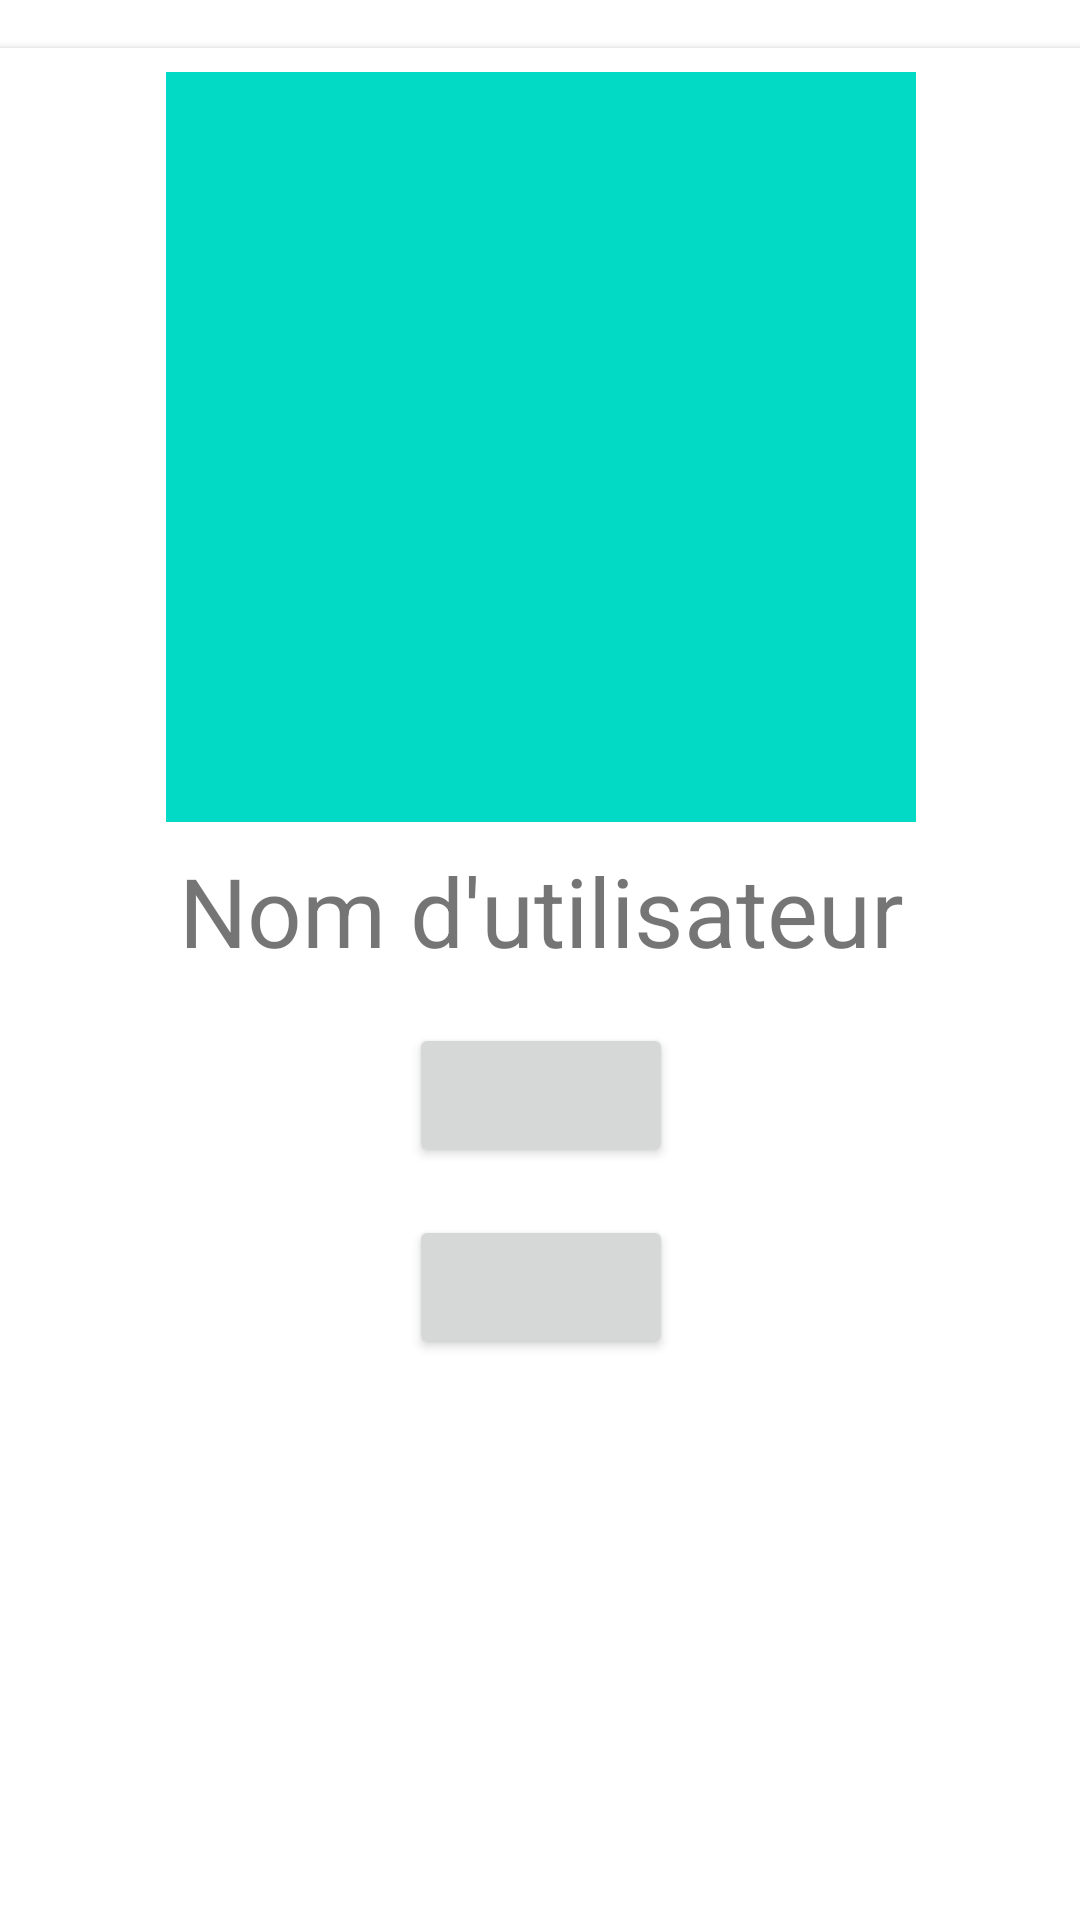

The Android layout XML behind this screen, and the referenced resources:
<!-- AndroidManifest.xml: application theme Theme.NavigationFragment -->
<!-- res/layout/fragment_user_profil.xml -->
<?xml version="1.0" encoding="utf-8"?>
<androidx.constraintlayout.widget.ConstraintLayout
    xmlns:android="http://schemas.android.com/apk/res/android"
    xmlns:app="http://schemas.android.com/apk/res-auto"
    xmlns:tools="http://schemas.android.com/tools"
    android:layout_width="match_parent"
    android:layout_height="match_parent"
    tools:context=".UserProfilFragment"
    >

    <androidx.cardview.widget.CardView
        android:id="@+id/image_card_view_user_profil_fragment"
        android:layout_width="380dp"
        android:layout_height="650dp"
        app:layout_constraintEnd_toEndOf="parent"
        app:layout_constraintStart_toStartOf="parent"
        app:layout_constraintTop_toTopOf="parent"
        android:layout_marginTop="16dp"
        >

        <androidx.constraintlayout.widget.ConstraintLayout
            android:layout_width="match_parent"
            android:layout_height="match_parent"

            >

            <ImageView
                android:id="@+id/image_user_profil"
                android:layout_width="250dp"
                android:layout_height="250dp"
                android:layout_marginTop="8dp"
                android:background="@color/teal_200"
                app:layout_constraintEnd_toEndOf="parent"
                app:layout_constraintStart_toStartOf="parent"
                app:layout_constraintTop_toTopOf="parent"
                android:src="@drawable/img_background"
                android:contentDescription="image de l'utilisateur" />

            <TextView
                android:id="@+id/name_user"
                android:layout_width="wrap_content"
                android:layout_height="wrap_content"
                android:text="Nom d'utilisateur"
                app:layout_constraintEnd_toEndOf="parent"
                app:layout_constraintStart_toStartOf="parent"
                app:layout_constraintTop_toBottomOf="@+id/image_user_profil"
                android:layout_marginTop="8dp"
                android:textSize="32dp"
                />


            <Button
                android:id="@+id/disconnet"
                android:layout_width="wrap_content"
                android:layout_height="wrap_content"
                app:layout_constraintEnd_toEndOf="parent"
                app:layout_constraintStart_toStartOf="parent"
                app:layout_constraintTop_toBottomOf="@+id/name_user"
                android:layout_marginTop="16dp"
                />

            <Button
                android:id="@+id/modify"
                android:layout_width="wrap_content"
                android:layout_height="wrap_content"
                app:layout_constraintEnd_toEndOf="parent"
                app:layout_constraintStart_toStartOf="parent"
                app:layout_constraintTop_toBottomOf="@+id/disconnet"
                android:layout_marginTop="16dp"
                />

        </androidx.constraintlayout.widget.ConstraintLayout>

    </androidx.cardview.widget.CardView>



</androidx.constraintlayout.widget.ConstraintLayout>
<!-- resources referenced by this layout -->
<resources>
  <style name="Theme.NavigationFragment" parent="Theme.MaterialComponents.DayNight.NoActionBar">
          
          <item name="colorPrimary">@color/purple_500</item>
          <item name="colorPrimaryVariant">@color/purple_700</item>
          <item name="colorOnPrimary">@color/white</item>
          
          <item name="colorSecondary">@color/teal_200</item>
          <item name="colorSecondaryVariant">@color/teal_700</item>
          <item name="colorOnSecondary">@color/black</item>
          
          <item name="android:statusBarColor">?attr/colorPrimaryVariant</item>
          
      </style>
  <color name="white">#FFFFFFFF</color>
  <color name="black">#FF000000</color>
  <!-- not gathered from this repository: default colours our renderer supplied (Android Studio template values) -->
  <color name="purple_500">#FF6200EE</color>
  <color name="purple_700">#FF3700B3</color>
  <color name="teal_200">#FF03DAC5</color>
  <color name="teal_700">#FF018786</color>
</resources>
